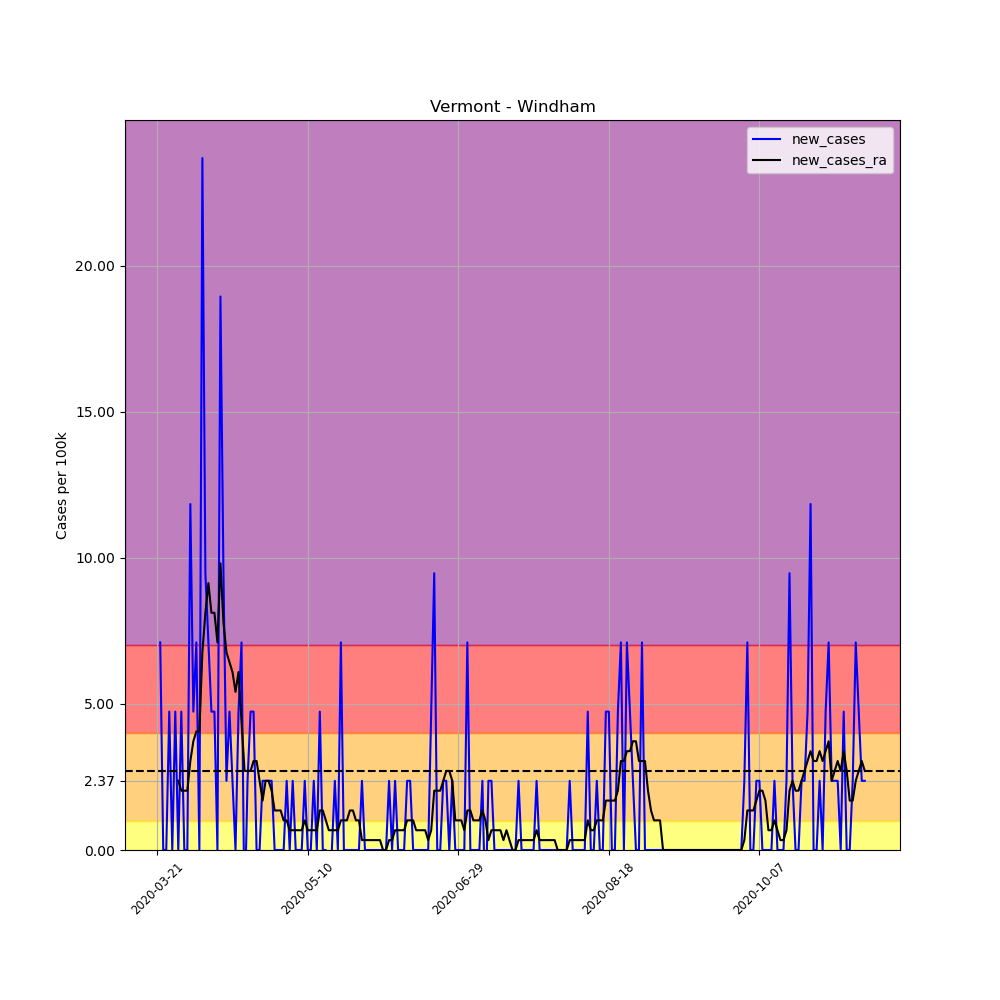

The table this chart was drawn from, first rows:
, date, county, state, fips, cases, deaths, COUNTY, STNAME, CTYNAME, POPESTIMATE2019, per_100k, per_100k_ra, new_cases, new_cases_ra
243396, 2020-03-21, Windham, Vermont, 50025, 2, 0, 25, Vermont, Windham, 42222, 4.737, , , 
243397, 2020-03-22, Windham, Vermont, 50025, 5, 0, 25, Vermont, Windham, 42222, 11.84, , 7.105, 
243398, 2020-03-23, Windham, Vermont, 50025, 5, 0, 25, Vermont, Windham, 42222, 11.84, , 0.0, 
243399, 2020-03-24, Windham, Vermont, 50025, 5, 0, 25, Vermont, Windham, 42222, 11.84, , 0.0, 
243400, 2020-03-25, Windham, Vermont, 50025, 7, 0, 25, Vermont, Windham, 42222, 16.58, , 4.737, 
243401, 2020-03-26, Windham, Vermont, 50025, 7, 0, 25, Vermont, Windham, 42222, 16.58, , 0.0, 
243402, 2020-03-27, Windham, Vermont, 50025, 9, 0, 25, Vermont, Windham, 42222, 21.32, 13.53, 4.737, 
243403, 2020-03-28, Windham, Vermont, 50025, 9, 0, 25, Vermont, Windham, 42222, 21.32, 15.9, 0.0, 2.368
243404, 2020-03-29, Windham, Vermont, 50025, 11, 0, 25, Vermont, Windham, 42222, 26.05, 17.93, 4.737, 2.03
243405, 2020-03-30, Windham, Vermont, 50025, 11, 0, 25, Vermont, Windham, 42222, 26.05, 19.96, 0.0, 2.03
243406, 2020-03-31, Windham, Vermont, 50025, 11, 0, 25, Vermont, Windham, 42222, 26.05, 21.99, 0.0, 2.03
243407, 2020-04-01, Windham, Vermont, 50025, 16, 0, 25, Vermont, Windham, 42222, 37.89, 25.04, 11.84, 3.045
243408, 2020-04-02, Windham, Vermont, 50025, 18, 0, 25, Vermont, Windham, 42222, 42.63, 28.76, 4.737, 3.722
243409, 2020-04-03, Windham, Vermont, 50025, 21, 0, 25, Vermont, Windham, 42222, 49.74, 32.82, 7.105, 4.06
243410, 2020-04-04, Windham, Vermont, 50025, 21, 0, 25, Vermont, Windham, 42222, 49.74, 36.88, 0.0, 4.06
243411, 2020-04-05, Windham, Vermont, 50025, 31, 0, 25, Vermont, Windham, 42222, 73.42, 43.65, 23.68, 6.767
243412, 2020-04-06, Windham, Vermont, 50025, 35, 0, 25, Vermont, Windham, 42222, 82.9, 51.77, 9.474, 8.12
243413, 2020-04-07, Windham, Vermont, 50025, 38, 0, 25, Vermont, Windham, 42222, 90, 60.9, 7.105, 9.135
243414, 2020-04-08, Windham, Vermont, 50025, 40, 1, 25, Vermont, Windham, 42222, 94.74, 69.02, 4.737, 8.12
243415, 2020-04-09, Windham, Vermont, 50025, 42, 1, 25, Vermont, Windham, 42222, 99.47, 77.14, 4.737, 8.12
243416, 2020-04-10, Windham, Vermont, 50025, 42, 1, 25, Vermont, Windham, 42222, 99.47, 84.25, 0.0, 7.105
243417, 2020-04-11, Windham, Vermont, 50025, 50, 1, 25, Vermont, Windham, 42222, 118.4, 94.06, 18.95, 9.812
243418, 2020-04-12, Windham, Vermont, 50025, 54, 1, 25, Vermont, Windham, 42222, 127.9, 101.8, 9.474, 7.782
243419, 2020-04-13, Windham, Vermont, 50025, 55, 1, 25, Vermont, Windham, 42222, 130.3, 108.6, 2.368, 6.767
243420, 2020-04-14, Windham, Vermont, 50025, 57, 1, 25, Vermont, Windham, 42222, 135, 115, 4.737, 6.429
243421, 2020-04-15, Windham, Vermont, 50025, 58, 1, 25, Vermont, Windham, 42222, 137.4, 121.1, 2.368, 6.09
243422, 2020-04-16, Windham, Vermont, 50025, 58, 2, 25, Vermont, Windham, 42222, 137.4, 126.5, 0.0, 5.414
243423, 2020-04-17, Windham, Vermont, 50025, 60, 2, 25, Vermont, Windham, 42222, 142.1, 132.6, 4.737, 6.09
243424, 2020-04-18, Windham, Vermont, 50025, 63, 2, 25, Vermont, Windham, 42222, 149.2, 137, 7.105, 4.399
243425, 2020-04-19, Windham, Vermont, 50025, 62, 2, 25, Vermont, Windham, 42222, 146.8, 139.7, -2.368, 2.707
243426, 2020-04-20, Windham, Vermont, 50025, 63, 2, 25, Vermont, Windham, 42222, 149.2, 142.4, 2.368, 2.707
243427, 2020-04-21, Windham, Vermont, 50025, 65, 2, 25, Vermont, Windham, 42222, 153.9, 145.2, 4.737, 2.707
243428, 2020-04-22, Windham, Vermont, 50025, 67, 2, 25, Vermont, Windham, 42222, 158.7, 148.2, 4.737, 3.045
243429, 2020-04-23, Windham, Vermont, 50025, 67, 2, 25, Vermont, Windham, 42222, 158.7, 151.2, 0.0, 3.045
243430, 2020-04-24, Windham, Vermont, 50025, 67, 2, 25, Vermont, Windham, 42222, 158.7, 153.6, 0.0, 2.368
243431, 2020-04-25, Windham, Vermont, 50025, 68, 2, 25, Vermont, Windham, 42222, 161.1, 155.3, 2.368, 1.692
243432, 2020-04-26, Windham, Vermont, 50025, 69, 2, 25, Vermont, Windham, 42222, 163.4, 157.7, 2.368, 2.368
243433, 2020-04-27, Windham, Vermont, 50025, 70, 2, 25, Vermont, Windham, 42222, 165.8, 160, 2.368, 2.368
243434, 2020-04-28, Windham, Vermont, 50025, 71, 2, 25, Vermont, Windham, 42222, 168.2, 162.1, 2.368, 2.03
243435, 2020-04-29, Windham, Vermont, 50025, 71, 2, 25, Vermont, Windham, 42222, 168.2, 163.4, 0.0, 1.353
243436, 2020-04-30, Windham, Vermont, 50025, 71, 3, 25, Vermont, Windham, 42222, 168.2, 164.8, 0.0, 1.353
243437, 2020-05-01, Windham, Vermont, 50025, 71, 3, 25, Vermont, Windham, 42222, 168.2, 166.1, 0.0, 1.353
243438, 2020-05-02, Windham, Vermont, 50025, 71, 3, 25, Vermont, Windham, 42222, 168.2, 167.1, 0.0, 1.015
243439, 2020-05-03, Windham, Vermont, 50025, 72, 3, 25, Vermont, Windham, 42222, 170.5, 168.2, 2.368, 1.015
243440, 2020-05-04, Windham, Vermont, 50025, 72, 3, 25, Vermont, Windham, 42222, 170.5, 168.8, 0.0, 0.6767
243441, 2020-05-05, Windham, Vermont, 50025, 73, 3, 25, Vermont, Windham, 42222, 172.9, 169.5, 2.368, 0.6767
243442, 2020-05-06, Windham, Vermont, 50025, 73, 3, 25, Vermont, Windham, 42222, 172.9, 170.2, 0.0, 0.6767
243443, 2020-05-07, Windham, Vermont, 50025, 73, 3, 25, Vermont, Windham, 42222, 172.9, 170.9, 0.0, 0.6767
243444, 2020-05-08, Windham, Vermont, 50025, 73, 3, 25, Vermont, Windham, 42222, 172.9, 171.5, 0.0, 0.6767
243445, 2020-05-09, Windham, Vermont, 50025, 74, 3, 25, Vermont, Windham, 42222, 175.3, 172.6, 2.368, 1.015
243446, 2020-05-10, Windham, Vermont, 50025, 74, 3, 25, Vermont, Windham, 42222, 175.3, 173.2, 0.0, 0.6767
243447, 2020-05-11, Windham, Vermont, 50025, 74, 3, 25, Vermont, Windham, 42222, 175.3, 173.9, 0.0, 0.6767
243448, 2020-05-12, Windham, Vermont, 50025, 75, 3, 25, Vermont, Windham, 42222, 177.6, 174.6, 2.368, 0.6767
243449, 2020-05-13, Windham, Vermont, 50025, 75, 3, 25, Vermont, Windham, 42222, 177.6, 175.3, 0.0, 0.6767
243450, 2020-05-14, Windham, Vermont, 50025, 77, 3, 25, Vermont, Windham, 42222, 182.4, 176.6, 4.737, 1.353
243451, 2020-05-15, Windham, Vermont, 50025, 77, 3, 25, Vermont, Windham, 42222, 182.4, 178, 0.0, 1.353
243452, 2020-05-16, Windham, Vermont, 50025, 77, 3, 25, Vermont, Windham, 42222, 182.4, 179, 0.0, 1.015
243453, 2020-05-17, Windham, Vermont, 50025, 76, 3, 25, Vermont, Windham, 42222, 180, 179.7, -2.368, 0.6767
243454, 2020-05-18, Windham, Vermont, 50025, 76, 3, 25, Vermont, Windham, 42222, 180, 180.3, 0.0, 0.6767
243455, 2020-05-19, Windham, Vermont, 50025, 77, 3, 25, Vermont, Windham, 42222, 182.4, 181, 2.368, 0.6767
... 176 more rows
